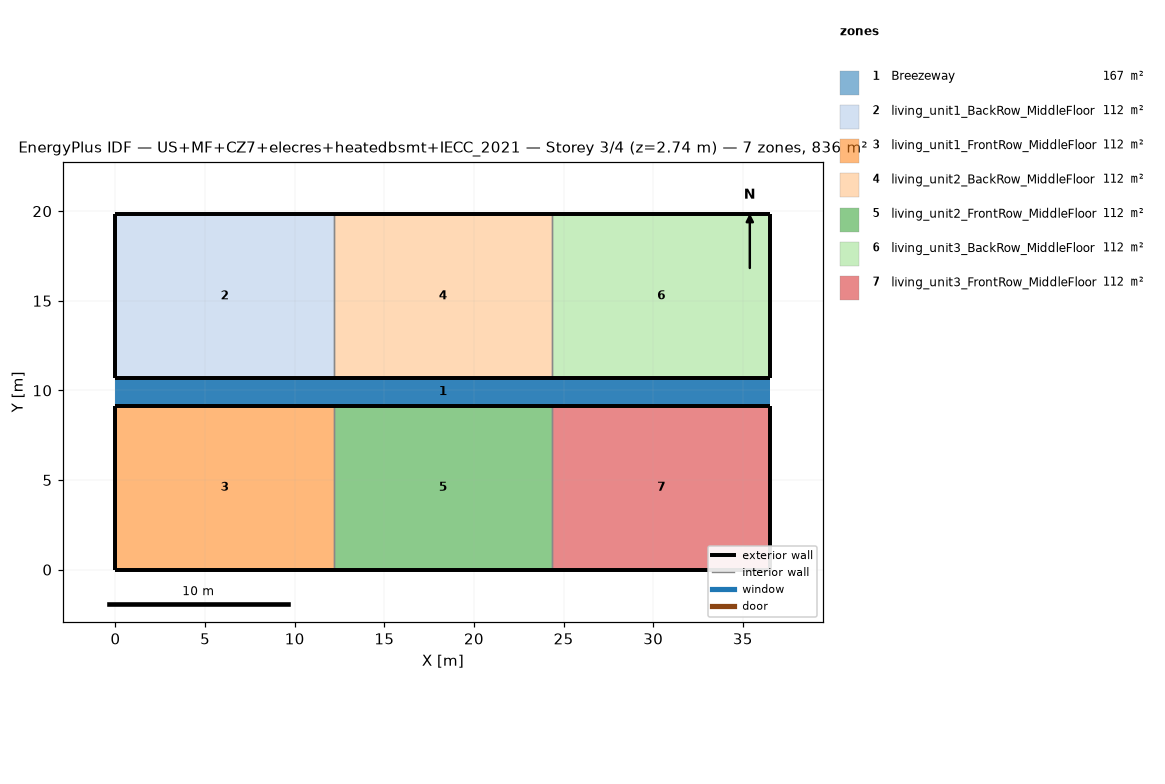
=== STOREY PLAN SPEC (per zone: floor XY polygon, exterior-wall plan segments, windows/doors) ===
zone 1: Breezeway  (167.0 m²)
  floor: (36.54, 9.16) (0.00, 9.16) (0.00, 10.68) (36.54, 10.68)
  floor: (36.54, 9.16) (0.00, 9.16) (0.00, 10.68) (36.54, 10.68)
  floor: (36.54, 9.16) (0.00, 9.16) (0.00, 10.68) (36.54, 10.68)
zone 2: living_unit1_BackRow_MiddleFloor  (111.5 m²)
  floor: (12.18, 10.68) (0.00, 10.68) (0.00, 19.84) (12.18, 19.84)
  exterior wall: (0.00, 10.68) – (12.18, 10.68)  [12.2 m]
  exterior wall: (12.18, 19.84) – (0.00, 19.84)  [12.2 m]
  exterior wall: (0.00, 19.84) – (0.00, 10.68)  [9.2 m]
  interior walls: 1
zone 3: living_unit1_FrontRow_MiddleFloor  (111.5 m²)
  floor: (12.18, 0.00) (0.00, 0.00) (0.00, 9.16) (12.18, 9.16)
  exterior wall: (0.00, 0.00) – (12.18, 0.00)  [12.2 m]
  exterior wall: (12.18, 9.16) – (0.00, 9.16)  [12.2 m]
  exterior wall: (0.00, 9.16) – (0.00, 0.00)  [9.2 m]
  interior walls: 1
zone 4: living_unit2_BackRow_MiddleFloor  (111.5 m²)
  floor: (24.36, 10.68) (12.18, 10.68) (12.18, 19.84) (24.36, 19.84)
  exterior wall: (12.18, 10.68) – (24.36, 10.68)  [12.2 m]
  exterior wall: (24.36, 19.84) – (12.18, 19.84)  [12.2 m]
  interior walls: 2
zone 5: living_unit2_FrontRow_MiddleFloor  (111.5 m²)
  floor: (24.36, 0.00) (12.18, 0.00) (12.18, 9.16) (24.36, 9.16)
  exterior wall: (12.18, 0.00) – (24.36, 0.00)  [12.2 m]
  exterior wall: (24.36, 9.16) – (12.18, 9.16)  [12.2 m]
  interior walls: 2
zone 6: living_unit3_BackRow_MiddleFloor  (111.5 m²)
  floor: (36.54, 10.68) (24.36, 10.68) (24.36, 19.84) (36.54, 19.84)
  exterior wall: (24.36, 10.68) – (36.54, 10.68)  [12.2 m]
  exterior wall: (36.54, 10.68) – (36.54, 19.84)  [9.2 m]
  exterior wall: (36.54, 19.84) – (24.36, 19.84)  [12.2 m]
  interior walls: 1
zone 7: living_unit3_FrontRow_MiddleFloor  (111.5 m²)
  floor: (36.54, 0.00) (24.36, 0.00) (24.36, 9.16) (36.54, 9.16)
  exterior wall: (24.36, 0.00) – (36.54, 0.00)  [12.2 m]
  exterior wall: (36.54, 0.00) – (36.54, 9.16)  [9.2 m]
  exterior wall: (36.54, 9.16) – (24.36, 9.16)  [12.2 m]
  interior walls: 1

=== DERIVED (storey summary) ===
Building: US+MF+CZ7+elecres+heatedbsmt+IECC_2021
Storey: 3 of 4  (floor level z = 2.74 m)
Storey gross floor area: 836.2 m²
Zones on this storey: 7
  - Breezeway: floor 167.0 m²
  - living_unit1_BackRow_MiddleFloor: floor 111.5 m²; exterior wall 33.5 m (86.9 m²); WWR 0.0%
  - living_unit1_FrontRow_MiddleFloor: floor 111.5 m²; exterior wall 33.5 m (86.9 m²); WWR 0.0%
  - living_unit2_BackRow_MiddleFloor: floor 111.5 m²; exterior wall 24.4 m (63.1 m²); WWR 0.0%
  - living_unit2_FrontRow_MiddleFloor: floor 111.5 m²; exterior wall 24.4 m (63.1 m²); WWR 0.0%
  - living_unit3_BackRow_MiddleFloor: floor 111.5 m²; exterior wall 33.5 m (86.9 m²); WWR 0.0%
  - living_unit3_FrontRow_MiddleFloor: floor 111.5 m²; exterior wall 33.5 m (86.9 m²); WWR 0.0%
Zone adjacency (shared interzone walls):
  - living_unit1_BackRow_MiddleFloor ↔ living_unit2_BackRow_MiddleFloor
  - living_unit1_FrontRow_MiddleFloor ↔ living_unit2_FrontRow_MiddleFloor
  - living_unit2_BackRow_MiddleFloor ↔ living_unit3_BackRow_MiddleFloor
  - living_unit2_FrontRow_MiddleFloor ↔ living_unit3_FrontRow_MiddleFloor